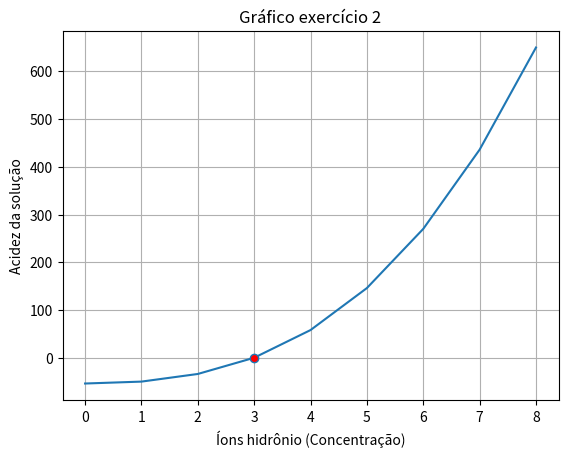
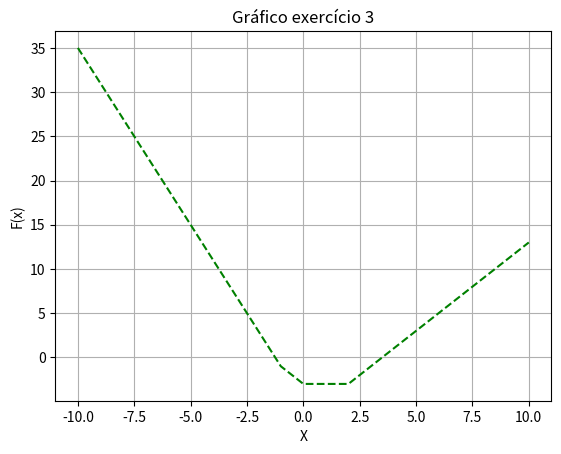
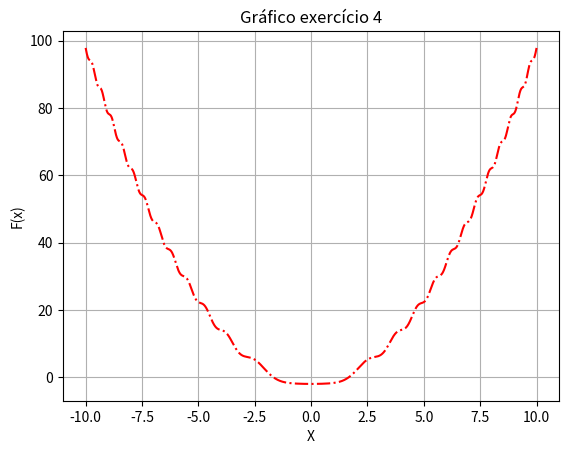

Python code for these plots, in order:
# -*- coding: utf-8 -*-
"""
Created on Fri Jul 12 20:10:40 2019

@author: gustavo.fonseca
"""

'''Esse script será usado para a resolução da tarefa 8. Cada exercício possuirá
comentários explicando como cada parte do script funciona. Algumas soluções 
serão plotadas em gráficos, que serão nomeados para a fácil identificação.'''
import numpy as np
import matplotlib.pyplot as plt


#Exercício 1: Cálculo do IMC.

'''Nesse exercício, estaremos calculando e definindo o índice de massa corporal
(IMC) de uma pessoa, que depende de sua massa(kg) e altura(m). A fórmula usada
é IMC = m/h**2, com m=massa e h=altura. O IMC também pode ser classificado. As
classificações serão definidas com o script abaixo:'''

'''if IMC<17:
    print('Essa pessoa está muito abaixo do peso.')
else:
if 17<=IMC<18.5:
        print('Essa pessoa está abaixo do peso.')
    else: 
        if 18.5<=IMC<25:
            print('Essa pessoa possui peso normal.')
        else:
            if 25<=IMC<30:
                print('Essa pessoa está acima do peso.')
            else:
                if 30<=IMC<35:
                    print('Essa pessoa está com obesidade grau I.')
                else:
                    if 35<=IMC<=40:
                        print('Essa pessoa está com obesidade grau II.')
                    else:
                        if IMC>40:
                          print('Essa pessoa está com obesidade grau III.')''' 

print('Exercício 1:')
#Teste a)                          
m=52
h=1.58        
IMC=m/h**2
print('a)O IMC dessa pessoa é igual a',round(IMC,2),'kg/m**2')#Arrendondaremos o IMC para duas casas decimais.
if IMC<17:
    print('Essa pessoa está muito abaixo do peso.')
else:
    if 17<=IMC<18.5:
        print('Essa pessoa está abaixo do peso.')
    else: 
        if 18.5<=IMC<25:
            print('Essa pessoa possui peso normal.')
        else:
            if 25<=IMC<30:
                print('Essa pessoa está acima do peso.')
            else:
                if 30<=IMC<35:
                    print('Essa pessoa está com obesidade grau I.')
                else:
                    if 35<=IMC<=40:
                        print('Essa pessoa está com obesidade grau II.')
                    else:
                        if IMC>40:
                          print('Essa pessoa está com obesidade grau III.')
                          
print()#Espaço entre respostas.                      
                          
#Teste b)
m=83
h=1.75
IMC=m/h**2
print('b)O IMC dessa pessoa é igual a',round(IMC,2),'kg/m**2')
if IMC<17:
    print('Essa pessoa está muito abaixo do peso.')
else:
    if 17<=IMC<18.5:
        print('Essa pessoa está abaixo do peso.')
    else: 
        if 18.5<=IMC<25:
            print('Essa pessoa possui peso normal.')
        else:
            if 25<=IMC<30:
                print('Essa pessoa está acima do peso.')
            else:
                if 30<=IMC<35:
                    print('Essa pessoa está com obesidade grau I.')
                else:
                    if 35<=IMC<=40:
                        print('Essa pessoa está com obesidade grau II.')
                    else:
                        if IMC>40:
                          print('Essa pessoa está com obesidade grau III.')
     
print()                     
                          
#Teste c)
m=78
h=1.88
IMC=m/h**2
print('c)O IMC dessa pessoa é igual a',round(IMC,2),'kg/m**2')
if IMC<17:
    print('Essa pessoa está muito abaixo do peso.')
else:
    if 17<=IMC<18.5:
        print('Essa pessoa está abaixo do peso.')
    else: 
        if 18.5<=IMC<25:
            print('Essa pessoa possui peso normal.')
        else:
            if 25<=IMC<30:
                print('Essa pessoa está acima do peso.')
            else:
                if 30<=IMC<35:
                    print('Essa pessoa está com obesidade grau I.')
                else:
                    if 35<=IMC<=40:
                        print('Essa pessoa está com obesidade grau II.')
                    else:
                        if IMC>40:
                          print('Essa pessoa está com obesidade grau III.')                          


print()


#Exercício 2: Acidez de uma solução. 
print('Exercício 2:') 
 
'''Nesse exercício, calcularemos a acidez de uma solução de hidróxido de
magnésio em ácido clorídrico. Com "A" sendo a acidez e "x" sendo a concentração 
de íons hidrônio, temos A(x)=(x**3)+3*(x**2)-54.'''

#Teste 1) Gráfico A(x)                     
x=np.arange(0,9)#Concentração entre 0 e 8.                      
A=(x**3)+3*(x**2)-54
y=(x[A==0])
plt.figure()                        
plt.plot(x,A,markevery=y,marker="o",markerfacecolor='red')#O ponto vermelho no gráfico representa a saturação nula da solução.
plt.grid(True)
plt.title('Gráfico exercício 2')
plt.xlabel('Íons hidrônio (Concentração)') 
plt.ylabel('Acidez da solução')                         
plt.show  


#Teste 2) Solução saturada   
print('O valor de x para que a solucão seja saturada é',x[A==0])#Esse comando seleciona a variável x tal que A(x)=0.                   
 
print()

#Exercício 3: Gráfico de uma função.
print('Exercício 3:') 
                       
'''Neste exercício, estaremos plotando o gráfico da função f(x)=|x-2|+|2x+1|-x-6
e definiremos o menor valor de x tal que f(x)>0 e x>0.'''
                        
x=np.arange(-10,11)#X variando de -10 a 10.                          
f=(np.abs(x-2))+(np.abs((2*x)+1))-(x)-(6)#A função "np.abs" é usada para representar o módulo.                       
plt.figure()
plt.plot(x,f,linestyle='--',color='g')
plt.grid(True)
plt.xlabel('X')
plt.ylabel('F(x)')
plt.title('Gráfico exercício 3')
plt.show
print('O menor valor de x tal que x>0 e f(x)>0 é',np.min(x[np.logical_and(x>0,f>0)]))#Valor mínimo de x tal que x>0 e f(x)>0


print()

#Exercício 4:Gráfico de uma função(2).
print('Exercício 4')

'''Assim como no exercício anterior, estaremos plotando o gráfico de uma função.
A função a ser plotada é f(x)=(x**2)-(np.sin(0.784*(x**2)))-2. Também estaremos 
mostrando as raízes de f(x),ou seja, os valores de x tais que f(x)=0.'''
x=np.arange(-10,10,0.0001)#Arranjo de -10 a 10, com incrementos de 0.0001.
f=(x**2)-(np.sin(0.784*(x**2)))-2
plt.figure()
plt.plot(x,f,color='r',linestyle='-.')
plt.grid(True)
plt.title('Gráfico exercício 4')
plt.xlabel('X')
plt.ylabel('F(x)')
plt.show
print('Os valores de x tais que f(x) mais se aproxima de 0 são:',x[np.abs(f)<0.001])

'''Como estamos lidando com números float, não podemos definir as raízes de 
f(x) com exatidão. Entretanto, podemos descobrir valores próximos usando
a função que identifica os valores de x tais que o valor absoluto (módulo) de 
f(x)<1*10**-3.'''




              